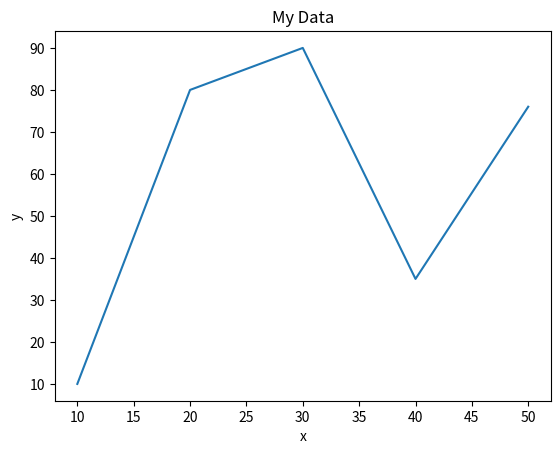

Here is the Python script that generated this plot:
import matplotlib.pyplot as plt

x = [10,20,30,40,50]
y = [10,80,90,35,76]

plt.plot(x,y)

plt.xlabel('x')
plt.ylabel('y')

plt.title('My Data')

plt.show()
